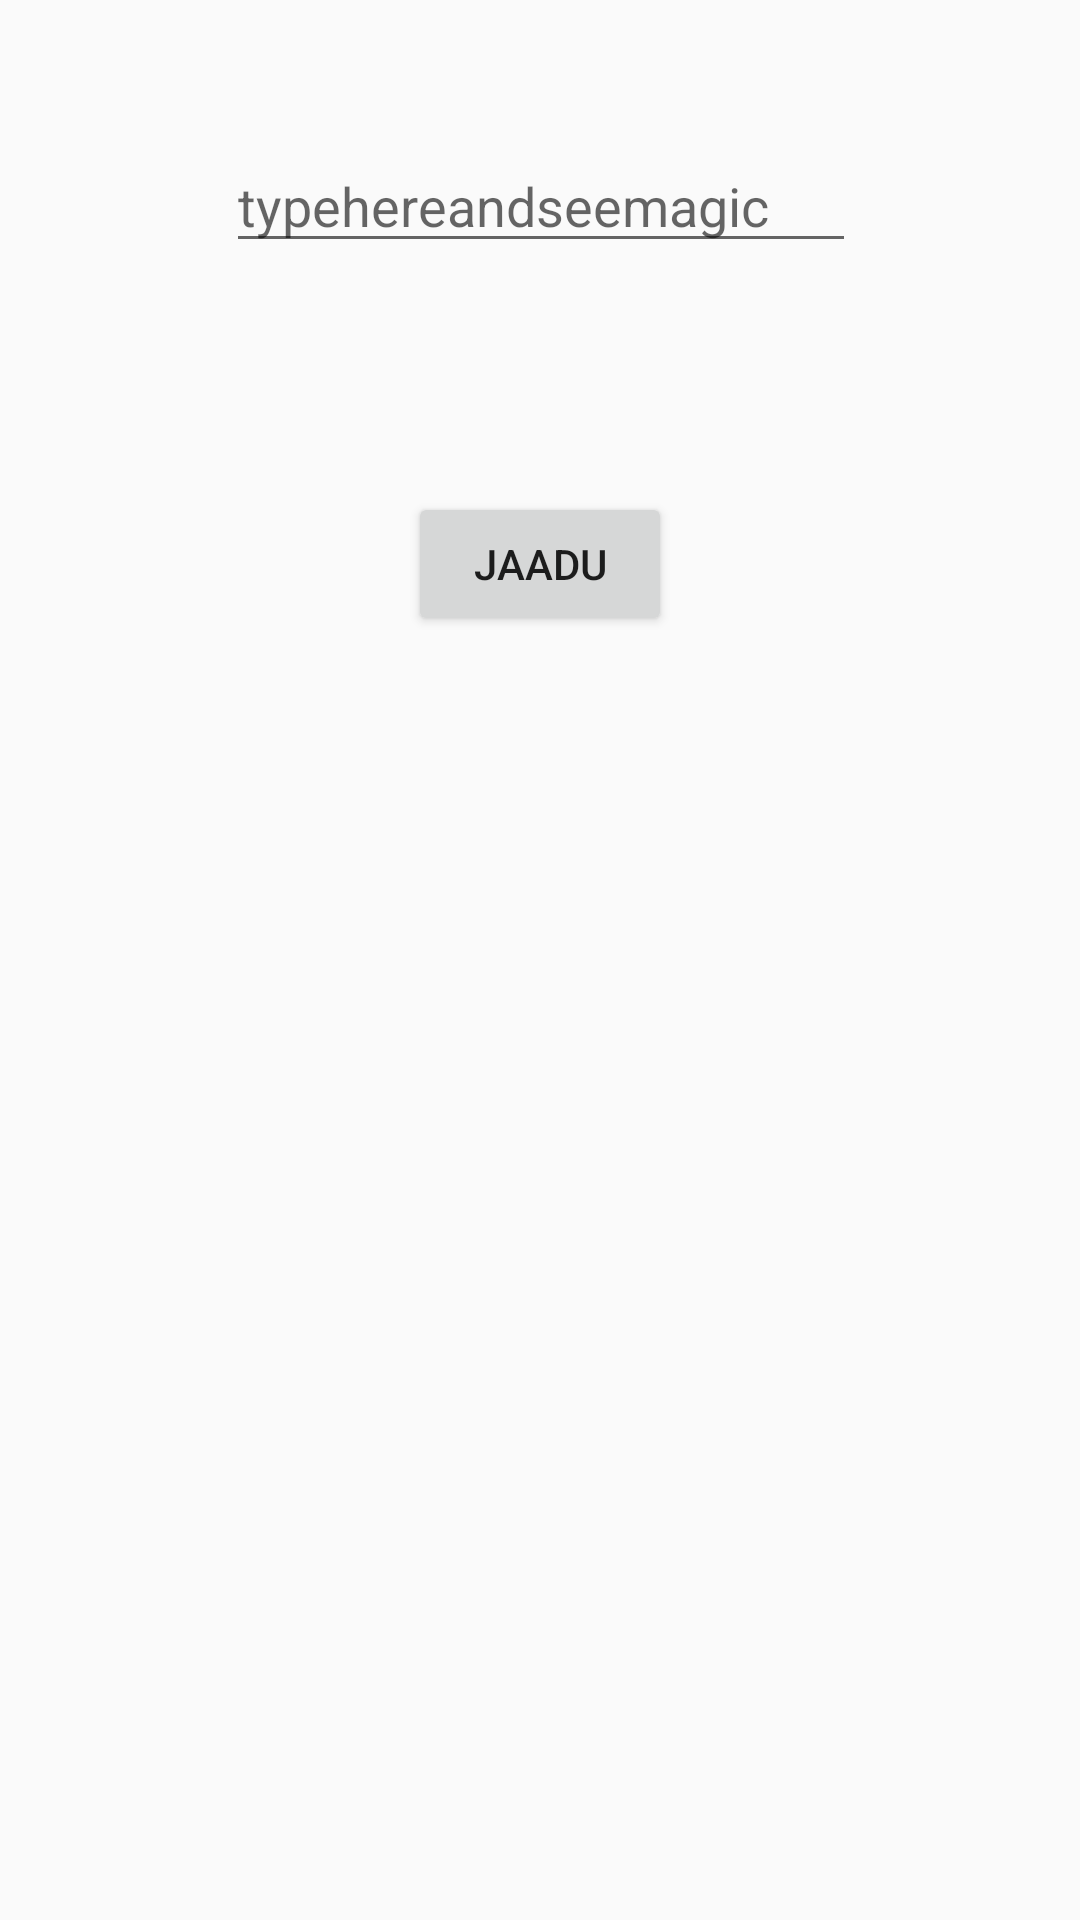

Android layout source for this screen:
<!-- AndroidManifest.xml: application theme AppTheme -->
<!-- res/layout/activity_last.xml -->
<?xml version="1.0" encoding="utf-8"?>
<android.support.constraint.ConstraintLayout xmlns:android="http://schemas.android.com/apk/res/android"
    xmlns:app="http://schemas.android.com/apk/res-auto"
    xmlns:tools="http://schemas.android.com/tools"
    android:layout_width="match_parent"
    android:layout_height="match_parent"
    tools:context=".last">

    <EditText
        android:id="@+id/emlText"
        android:layout_width="wrap_content"
        android:layout_height="wrap_content"
        android:layout_marginStart="8dp"
        android:layout_marginTop="8dp"
        android:layout_marginEnd="8dp"
        android:layout_marginBottom="8dp"
        android:ems="10"
        android:hint="@string/hint"
        android:inputType="textMultiLine"
        app:layout_constraintBottom_toBottomOf="parent"
        app:layout_constraintEnd_toEndOf="parent"
        app:layout_constraintHorizontal_bias="0.503"
        app:layout_constraintStart_toStartOf="parent"
        app:layout_constraintTop_toTopOf="parent"
        app:layout_constraintVertical_bias="0.066" />

    <Button
        android:id="@+id/sbutton"
        android:layout_width="wrap_content"
        android:layout_height="wrap_content"
        android:layout_marginStart="8dp"
        android:layout_marginTop="8dp"
        android:layout_marginEnd="8dp"
        android:layout_marginBottom="8dp"
        android:text="@string/act33"
        app:layout_constraintBottom_toBottomOf="parent"
        app:layout_constraintEnd_toEndOf="parent"
        app:layout_constraintStart_toStartOf="parent"
        app:layout_constraintTop_toBottomOf="@+id/emlText"
        app:layout_constraintVertical_bias="0.14" />
</android.support.constraint.ConstraintLayout>
<!-- resources referenced by this layout -->
<resources>
  <string name="act33">jaadu</string>
  <string name="hint">typehereandseemagic</string>
  <style name="AppTheme" parent="Theme.AppCompat.Light.DarkActionBar">
          
          <item name="colorPrimary">@color/colorPrimary</item>
          <item name="colorPrimaryDark">@color/colorPrimaryDark</item>
          <item name="colorAccent">@color/colorAccent</item>
      </style>
  <!-- not gathered from this repository: default colours our renderer supplied (Android Studio template values) -->
  <color name="colorPrimary">#FF6200EE</color>
  <color name="colorPrimaryDark">#FF3700B3</color>
  <color name="colorAccent">#FF03DAC5</color>
</resources>
